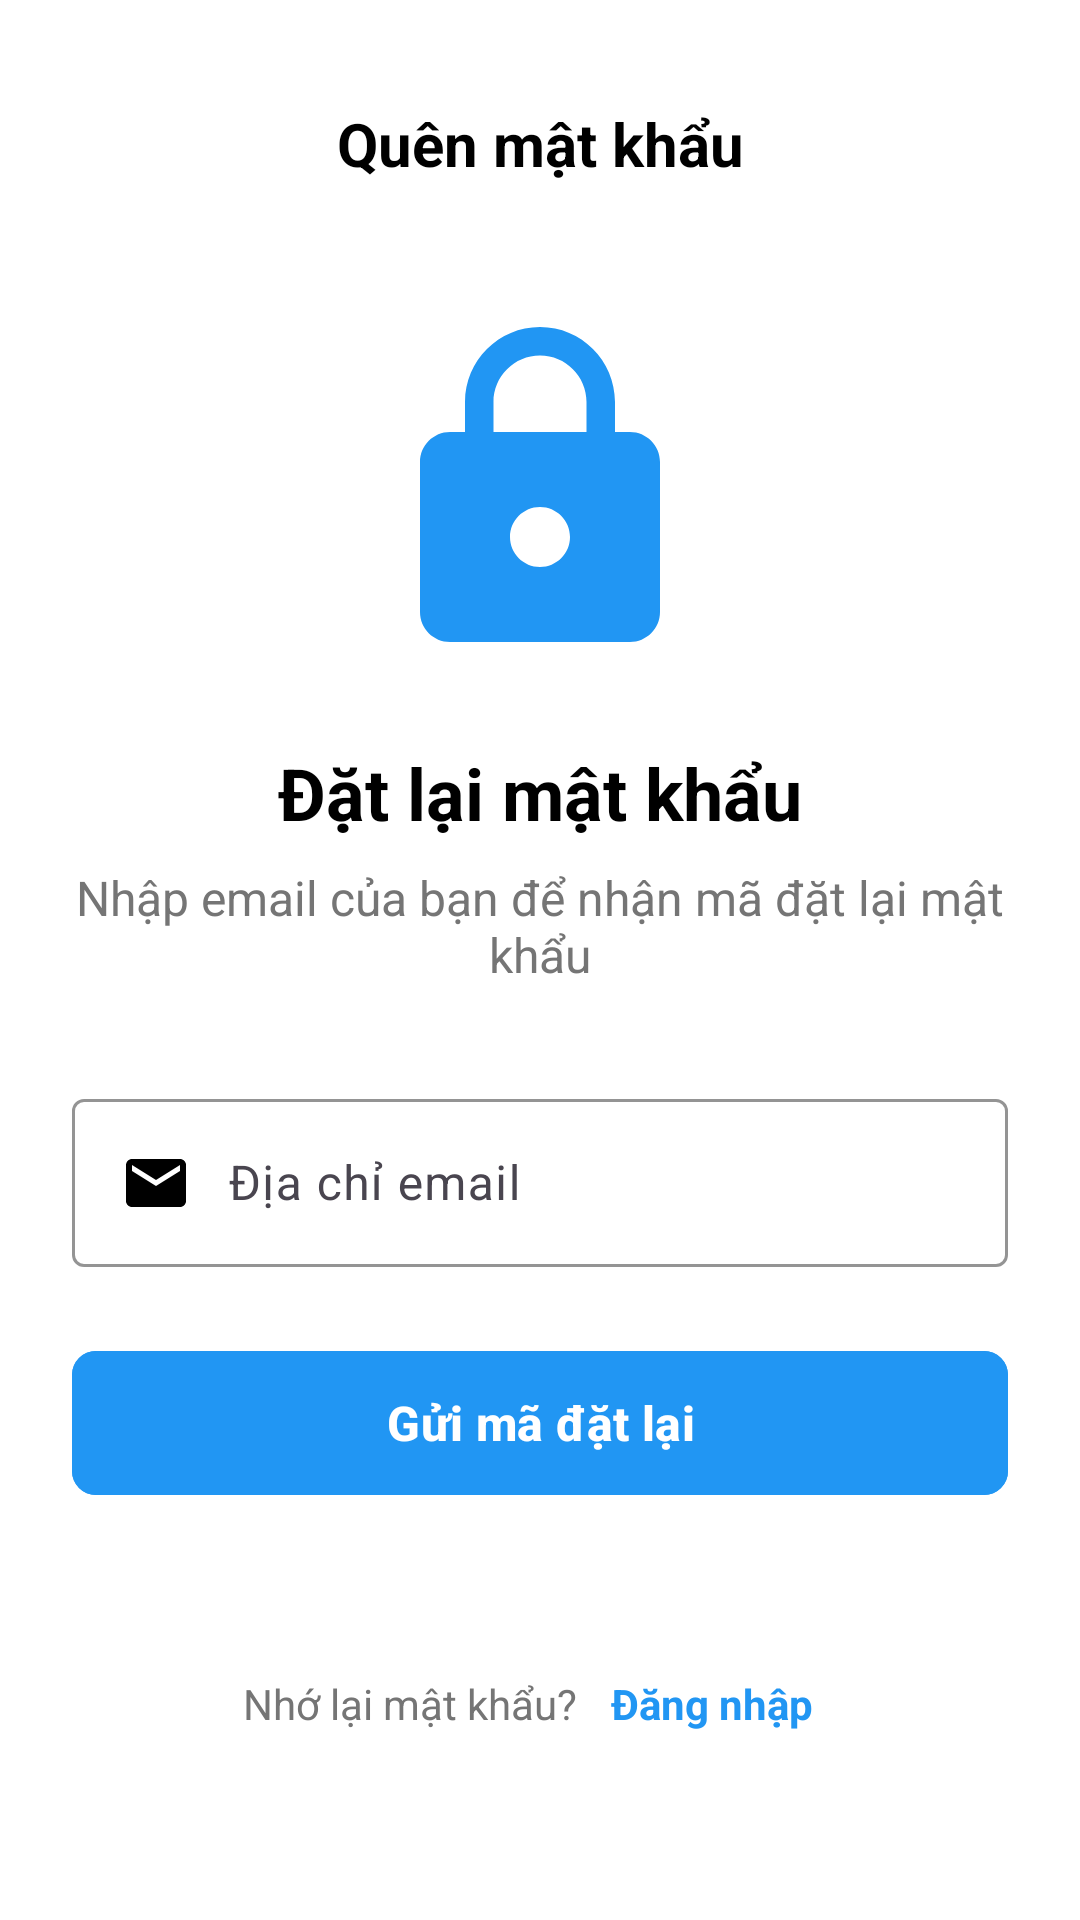

Reconstruct the res/layout file that produces this screen, plus the resources it refers to.
<!-- AndroidManifest.xml: activity theme Theme.ProjectPRM392 -->
<!-- res/layout/activity_forgot_password.xml -->
<?xml version="1.0" encoding="utf-8"?>
<LinearLayout xmlns:android="http://schemas.android.com/apk/res/android"
    xmlns:app="http://schemas.android.com/apk/res-auto"
    android:layout_width="match_parent"
    android:layout_height="match_parent"
    android:orientation="vertical"
    android:padding="24dp"
    android:background="@android:color/white">

    
    <LinearLayout
        android:layout_width="match_parent"
        android:layout_height="wrap_content"
        android:orientation="horizontal"
        android:gravity="center_vertical"
        android:layout_marginBottom="32dp">

        <ImageButton
            android:id="@+id/btnBack"
            android:layout_width="48dp"
            android:layout_height="48dp"
            android:background="?attr/selectableItemBackgroundBorderless"
            android:src="@drawable/ic_arrow_back"
            android:contentDescription="Quay lại" />

        <TextView
            android:layout_width="0dp"
            android:layout_height="wrap_content"
            android:layout_weight="1"
            android:text="Quên mật khẩu"
            android:textSize="20sp"
            android:textStyle="bold"
            android:textColor="@android:color/black"
            android:gravity="center" />

        <View
            android:layout_width="48dp"
            android:layout_height="48dp" />

    </LinearLayout>

    
    <ImageView
        android:layout_width="120dp"
        android:layout_height="120dp"
        android:layout_gravity="center"
        android:src="@drawable/ic_lock_reset"
        android:layout_marginBottom="24dp"
        app:tint="@color/colorPrimary" />

    
    <TextView
        android:layout_width="match_parent"
        android:layout_height="wrap_content"
        android:text="Đặt lại mật khẩu"
        android:textSize="24sp"
        android:textStyle="bold"
        android:textColor="@android:color/black"
        android:gravity="center"
        android:layout_marginBottom="8dp" />

    
    <TextView
        android:layout_width="match_parent"
        android:layout_height="wrap_content"
        android:text="Nhập email của bạn để nhận mã đặt lại mật khẩu"
        android:textSize="16sp"
        android:textColor="@color/gray_dark"
        android:gravity="center"
        android:layout_marginBottom="32dp" />

    
    <com.google.android.material.textfield.TextInputLayout
        android:layout_width="match_parent"
        android:layout_height="wrap_content"
        android:layout_marginBottom="24dp"
        app:boxStrokeColor="@color/colorPrimary"
        app:hintTextColor="@color/colorPrimary">

        <com.google.android.material.textfield.TextInputEditText
            android:id="@+id/etEmail"
            android:layout_width="match_parent"
            android:layout_height="wrap_content"
            android:hint="Địa chỉ email"
            android:inputType="textEmailAddress"
            android:drawableStart="@drawable/ic_email"
            android:drawablePadding="12dp"
            android:padding="16dp" />

    </com.google.android.material.textfield.TextInputLayout>

    
    <com.google.android.material.button.MaterialButton
        android:id="@+id/btnSendReset"
        android:layout_width="match_parent"
        android:layout_height="56dp"
        android:text="Gửi mã đặt lại"
        android:textSize="16sp"
        android:textStyle="bold"
        android:textColor="@android:color/white"
        android:backgroundTint="@color/colorPrimary"
        android:layout_marginBottom="16dp"
        app:cornerRadius="8dp" />

    
    <ProgressBar
        android:id="@+id/progressBar"
        android:layout_width="wrap_content"
        android:layout_height="wrap_content"
        android:layout_gravity="center"
        android:visibility="gone"
        android:layout_marginBottom="16dp" />

    
    <TextView
        android:id="@+id/tvStatus"
        android:layout_width="match_parent"
        android:layout_height="wrap_content"
        android:gravity="center"
        android:textSize="14sp"
        android:visibility="gone"
        android:layout_marginBottom="24dp" />

    
    <LinearLayout
        android:layout_width="match_parent"
        android:layout_height="wrap_content"
        android:orientation="horizontal"
        android:gravity="center"
        android:layout_marginTop="32dp">

        <TextView
            android:layout_width="wrap_content"
            android:layout_height="wrap_content"
            android:text="Nhớ lại mật khẩu? "
            android:textSize="14sp"
            android:textColor="@color/gray_dark" />

        <TextView
            android:id="@+id/tvBackToLogin"
            android:layout_width="wrap_content"
            android:layout_height="wrap_content"
            android:text="Đăng nhập"
            android:textSize="14sp"
            android:textStyle="bold"
            android:textColor="@color/colorPrimary"
            android:clickable="true"
            android:focusable="true"
            android:background="?attr/selectableItemBackgroundBorderless"
            android:padding="8dp" />

    </LinearLayout>

</LinearLayout>
<!-- resources referenced by this layout -->
<resources>
  <color name="colorPrimary">#2196F3</color>
  <color name="gray_dark">#757575</color>
  <!-- drawable ic_email (drawable) -->
  <vector xmlns:android="http://schemas.android.com/apk/res/android"
      android:width="24dp"
      android:height="24dp"
      android:viewportWidth="24"
      android:viewportHeight="24">
      <path
          android:fillColor="#FF000000"
          android:pathData="M20,4L4,4c-1.1,0 -1.99,0.9 -1.99,2L2,18c0,1.1 0.89,2 2,2h16c1.1,0 2,-0.9 2,-2L22,6c0,-1.1 -0.9,-2 -2,-2zM20,8l-8,5 -8,-5L4,6l8,5 8,-5v2z"/>
  </vector>
  <!-- drawable ic_lock_reset (drawable) -->
  <?xml version="1.0" encoding="utf-8"?>
  <vector xmlns:android="http://schemas.android.com/apk/res/android"
      android:width="24dp"
      android:height="24dp"
      android:viewportWidth="24"
      android:viewportHeight="24"
      android:tint="?attr/colorPrimary">
      <path
          android:fillColor="@android:color/white"
          android:pathData="M18,8h-1L17,6c0,-2.76 -2.24,-5 -5,-5S7,3.24 7,6v2L6,8c-1.1,0 -2,0.9 -2,2v10c0,1.1 0.89,2 2,2h12c1.1,0 2,-0.9 2,-2L20,10c0,-1.1 -0.9,-2 -2,-2zM12,17c-1.1,0 -2,-0.9 -2,-2s0.9,-2 2,-2 2,0.9 2,2 -0.9,2 -2,2zM15.1,8L8.9,8L8.9,6c0,-1.71 1.39,-3.1 3.1,-3.1 1.71,0 3.1,1.39 3.1,3.1v2z"/>
  </vector>
  <style name="Theme.ProjectPRM392" parent="Base.Theme.ProjectPRM392" />
  <style name="Base.Theme.ProjectPRM392" parent="Theme.Material3.DayNight.NoActionBar">
          
          <item name="colorPrimary">@color/colorPrimary</item>
          <item name="colorPrimaryVariant">@color/colorPrimaryDark</item>
          <item name="colorOnPrimary">@color/colorOnPrimary</item>
          
          
          <item name="colorSecondary">@color/colorAccent</item>
          <item name="colorOnSecondary">@color/colorOnSecondary</item>
          
          
          <item name="android:statusBarColor">@color/colorPrimaryDark</item>
          
          
          <item name="android:colorBackground">@color/colorBackground</item>
          <item name="colorSurface">@color/colorSurface</item>
          <item name="colorOnBackground">@color/colorOnBackground</item>
          <item name="colorOnSurface">@color/colorOnSurface</item>
          
          
          <item name="colorError">@color/colorError</item>
          <item name="colorOnError">@color/colorOnError</item>
      </style>
  <color name="colorPrimaryDark">#1976D2</color>
  <color name="colorOnPrimary">#FFFFFF</color>
  <color name="colorAccent">#03DAC5</color>
  <color name="colorOnSecondary">#000000</color>
  <color name="colorBackground">#FFFFFF</color>
  <color name="colorSurface">#FFFFFF</color>
  <color name="colorOnBackground">#000000</color>
  <color name="colorOnSurface">#000000</color>
  <color name="colorError">#F44336</color>
  <color name="colorOnError">#FFFFFF</color>
</resources>
